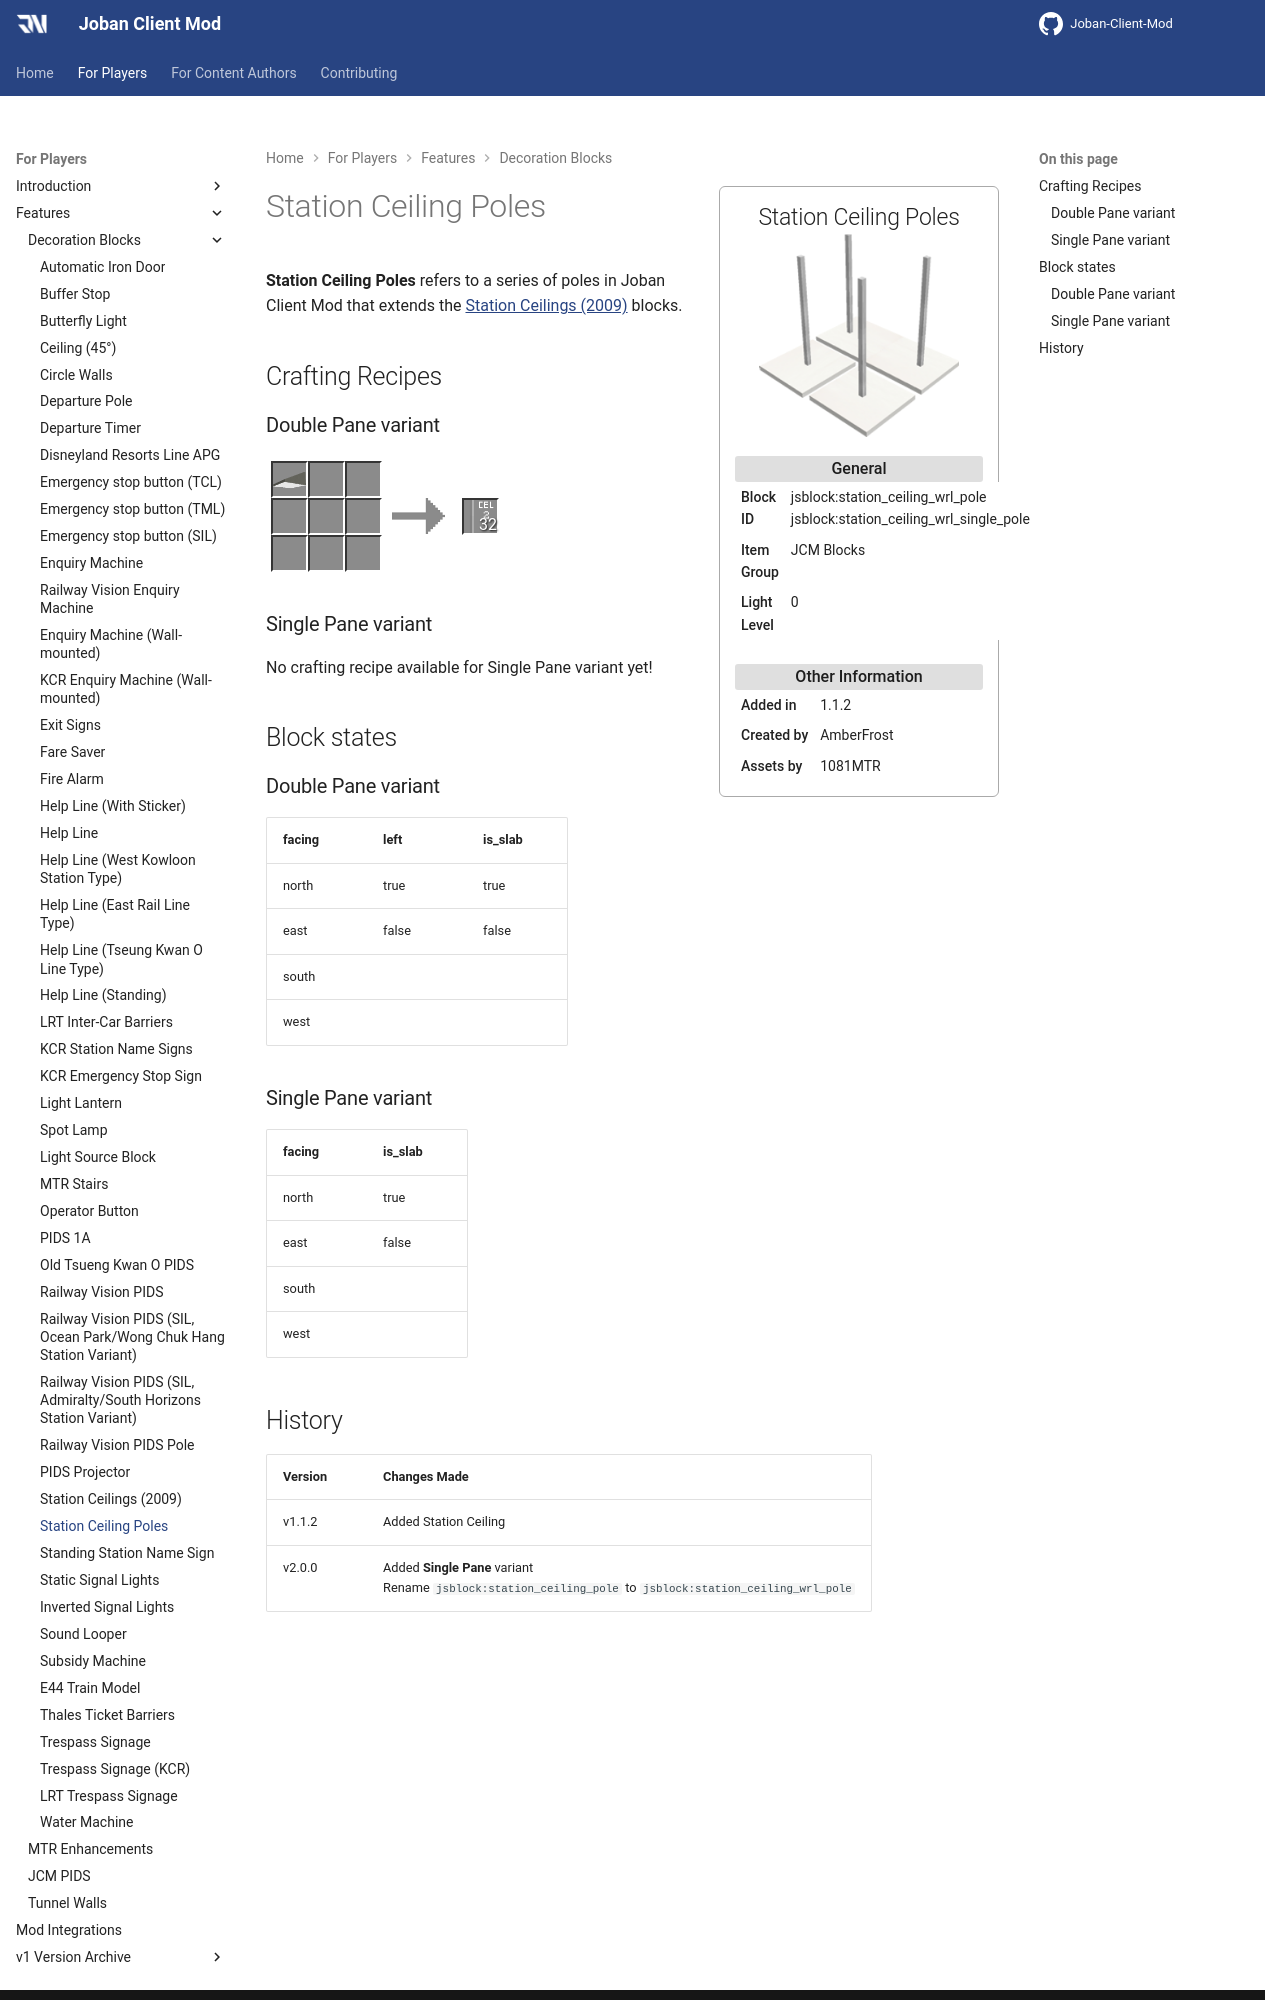

repository: DistrictOfJoban/JCM-Docs · page: v2.2/players/blocks/station_ceiling_wrl_poles/index.html · generator: mkdocs

---
block_ids:
- jsblock:station_ceiling_wrl_pole
- jsblock:station_ceiling_wrl_single_pole
since: 1.1.2
image: JCM_station_ceiling_wrl_poles.png
item_group: JCM Blocks
creator: AmberFrost
assets_creator: 1081MTR
transparent: true
light_level: 0
recipes:
- jsblock:station_ceiling_wrl_pole
---

**Station Ceiling Poles** refers to a series of poles in Joban Client Mod that extends the [Station Ceilings (2009)](./station_ceilings_wrl.md) blocks.

## Crafting Recipes
### Double Pane variant
<div class="crafting">
    <div class="crafting-table">
        <!-- row 1 -->
        <div><img src="./crafting/JCM_Item_Light_lantern.png"></div>
        <div></div>
        <div></div>
        <!-- row 2 -->
        <div></div>
        <div></div>
        <div></div>
        <!-- row 3 -->
        <div></div>
        <div></div>
        <div></div>
    </div>
    <div class="crafting-arrow"></div>
    <div class="crafting-result" data-count="32">
        <img src="./crafting/JCM_Item_Station_ceiling_wrl_pole.png">
    </div>
</div>

### Single Pane variant
No crafting recipe available for Single Pane variant yet!

## Block states
### Double Pane variant
| facing | left  | is_slab |
|:-------|:------|:--------|
| north  | true  | true    |
| east   | false | false   |
| south  |       |         |
| west   |       |         |

### Single Pane variant
| facing | is_slab |
|:-------|:--------|
| north  | true    |
| east   | false   |
| south  |         |
| west   |         |
